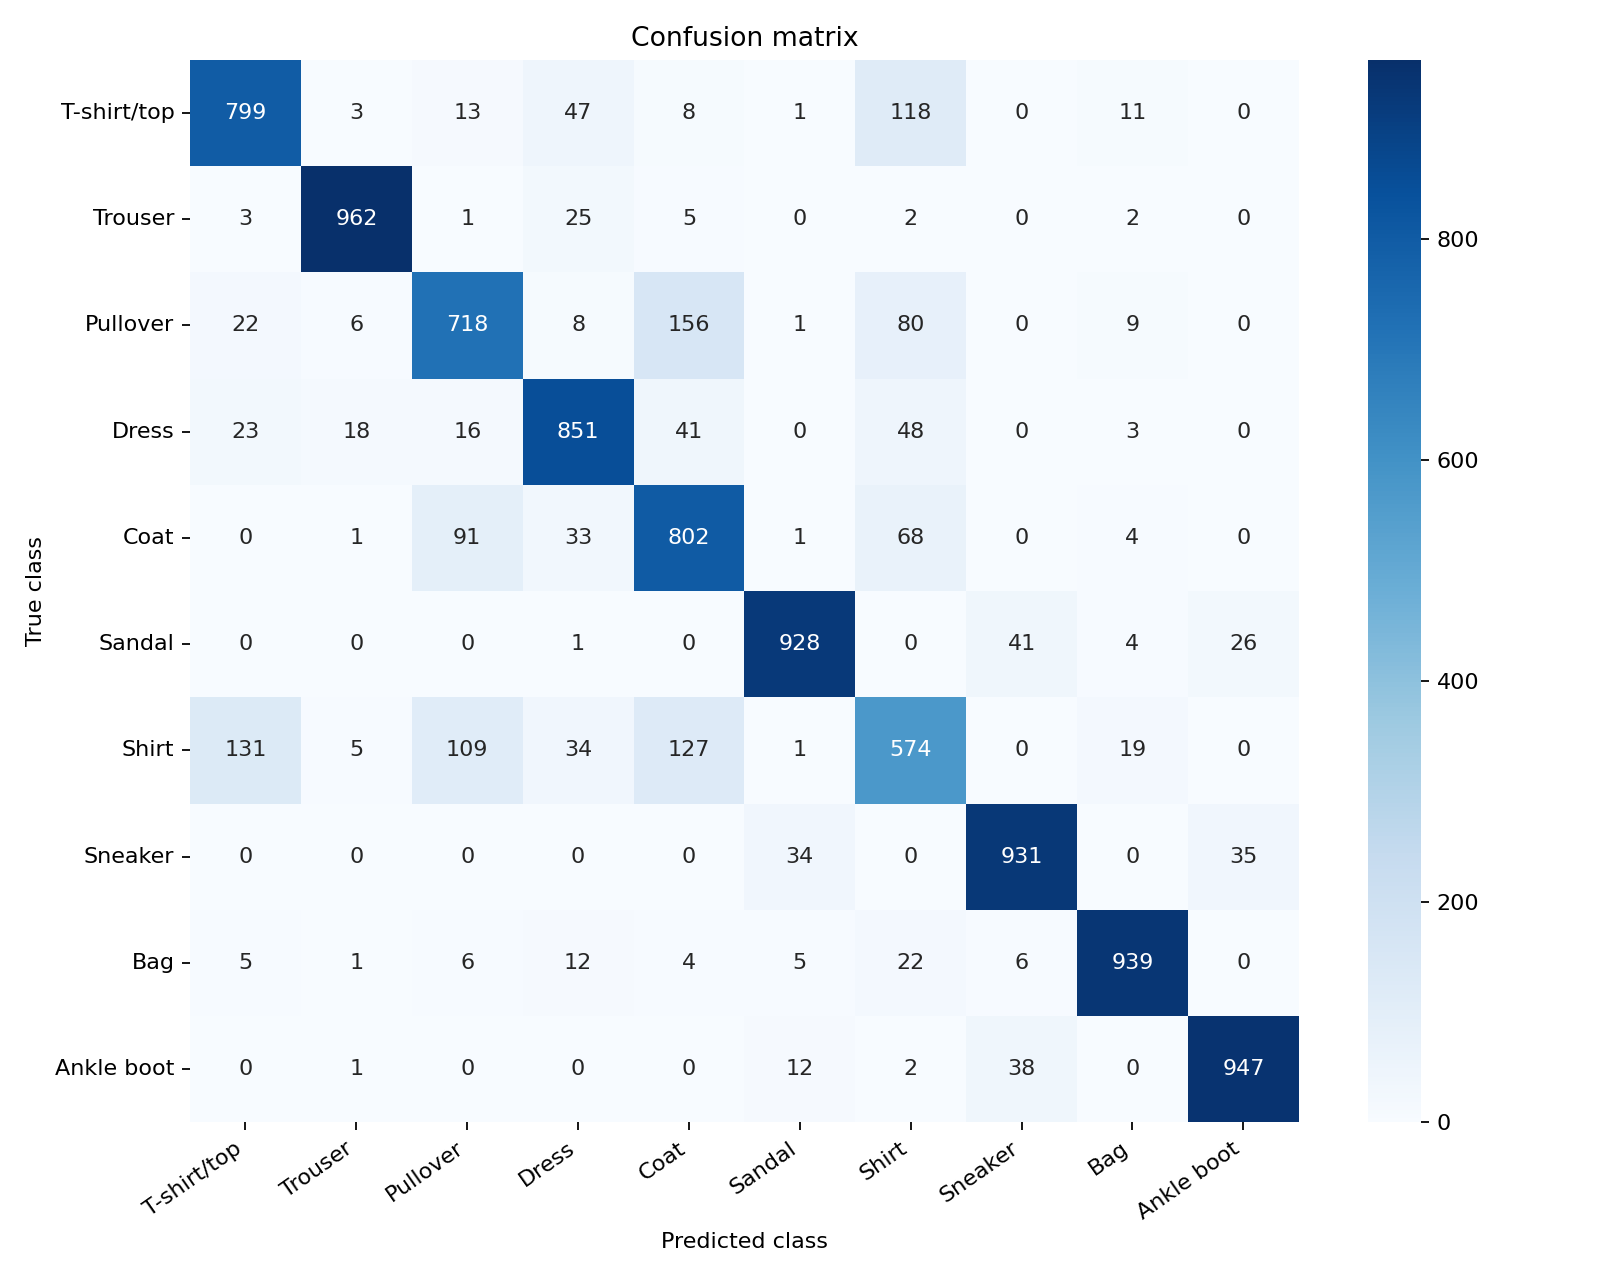

Data behind this chart, as committed beside it:
true/predicted, T-shirt/top, Trouser, Pullover, Dress, Coat, Sandal, Shirt, Sneaker, Bag, Ankle boot
T-shirt/top, 799, 3, 13, 47, 8, 1, 118, 0, 11, 0
Trouser, 3, 962, 1, 25, 5, 0, 2, 0, 2, 0
Pullover, 22, 6, 718, 8, 156, 1, 80, 0, 9, 0
Dress, 23, 18, 16, 851, 41, 0, 48, 0, 3, 0
Coat, 0, 1, 91, 33, 802, 1, 68, 0, 4, 0
Sandal, 0, 0, 0, 1, 0, 928, 0, 41, 4, 26
Shirt, 131, 5, 109, 34, 127, 1, 574, 0, 19, 0
Sneaker, 0, 0, 0, 0, 0, 34, 0, 931, 0, 35
Bag, 5, 1, 6, 12, 4, 5, 22, 6, 939, 0
Ankle boot, 0, 1, 0, 0, 0, 12, 2, 38, 0, 947
